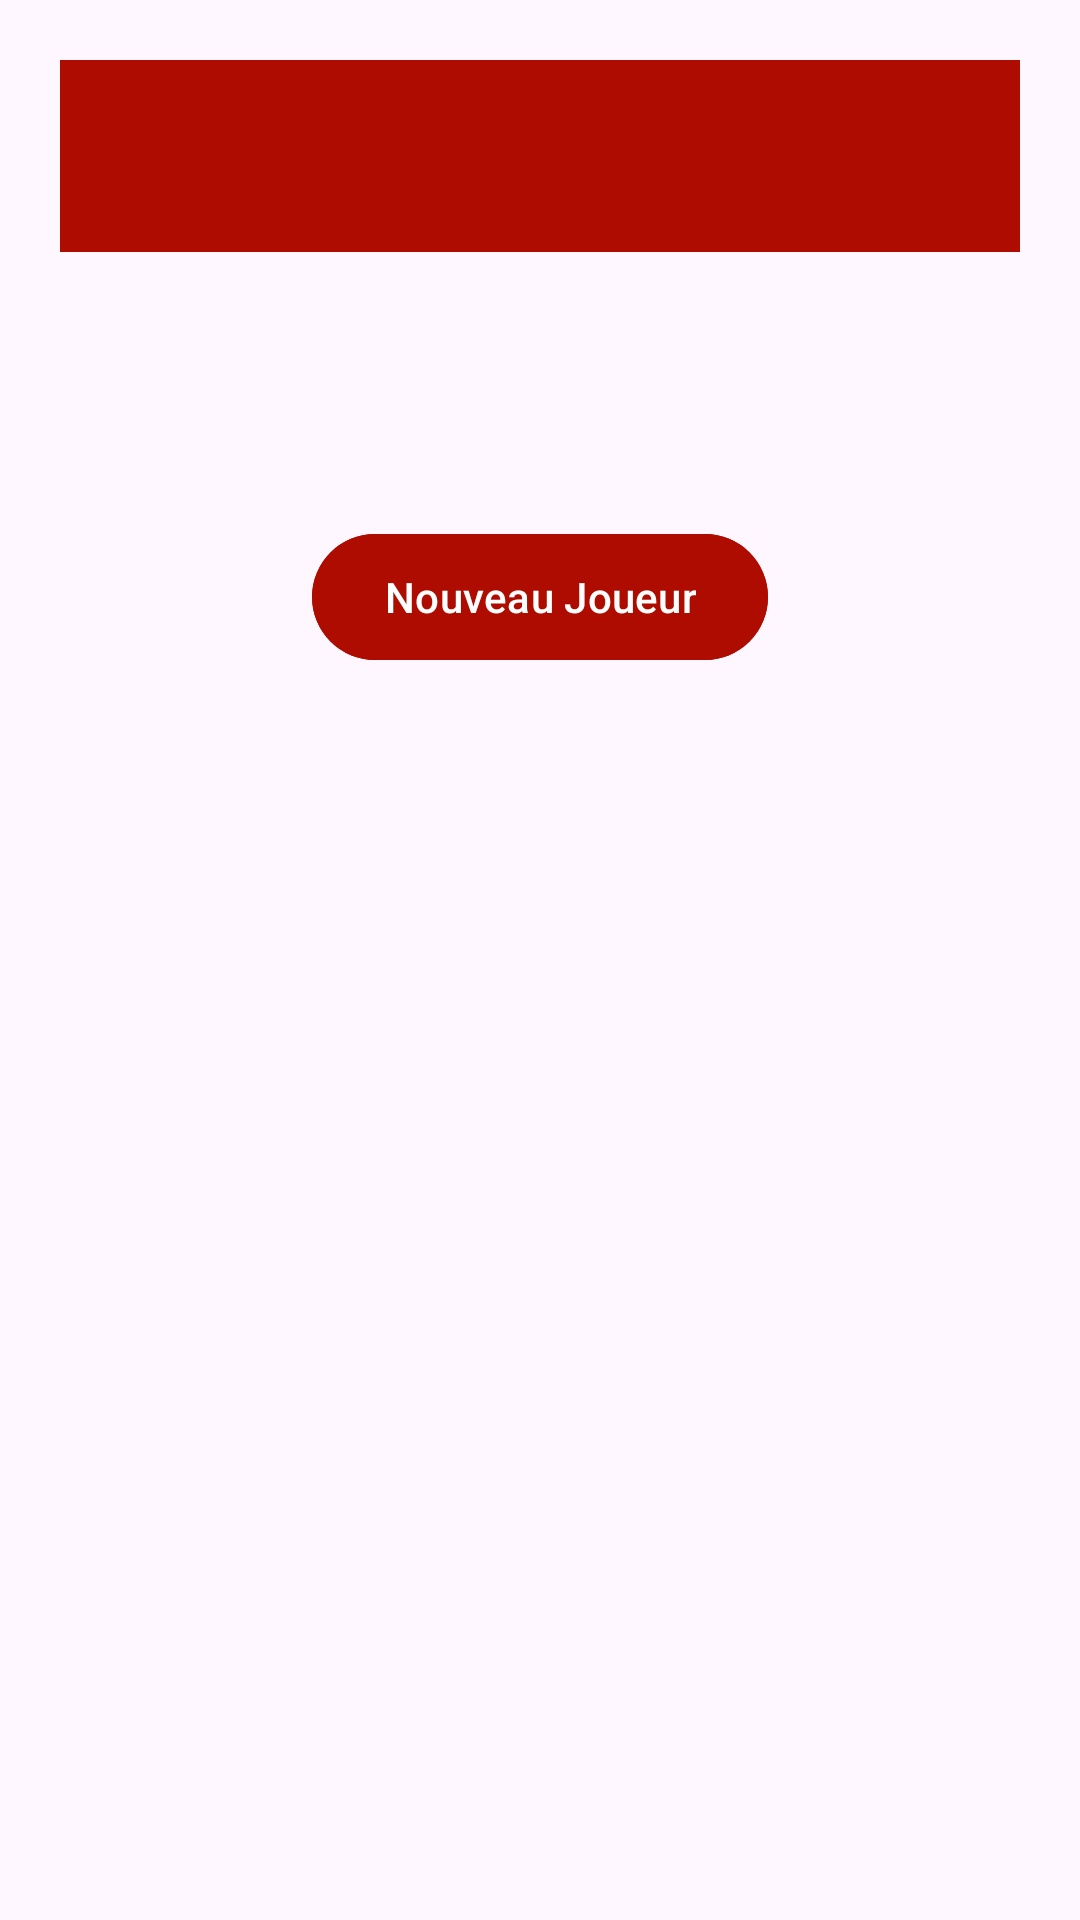

Produce the Android XML layout that renders to this screen, including the resource entries it uses.
<!-- AndroidManifest.xml: application theme Theme.SpeedQuiz -->
<!-- res/layout/activity_main.xml -->
<?xml version="1.0" encoding="utf-8"?>
<LinearLayout
    xmlns:android="http://schemas.android.com/apk/res/android"
    xmlns:app="http://schemas.android.com/apk/res-auto"
    xmlns:tools="http://schemas.android.com/tools"
    android:layout_width="match_parent"
    android:layout_height="match_parent"
    android:orientation="vertical"
    android:padding="20dp"
    tools:context=".MainActivity">

    <LinearLayout
        android:layout_width="match_parent"
        android:layout_height="wrap_content"
        android:orientation="vertical">
    <com.google.android.material.appbar.AppBarLayout
        android:layout_width="match_parent"
        android:layout_height="wrap_content">

        <com.google.android.material.appbar.MaterialToolbar
            android:id="@+id/main_toolbar"
            android:layout_width="match_parent"
            android:layout_height="wrap_content"
            android:minHeight="?attr/actionBarSize"
            android:background="@color/baseColor"
            />
    </com.google.android.material.appbar.AppBarLayout>
        <com.google.android.material.button.MaterialButton
            android:id="@+id/btn_startAddPlayer"
            android:layout_width="wrap_content"
            android:layout_height="50dp"
            android:text="@string/newPlayer"
            android:layout_gravity="center"
            android:backgroundTint="@color/baseColor"
            android:layout_marginTop="90dp"
            android:layout_marginBottom="30dp"
            />
        <com.google.android.material.textfield.TextInputEditText
            android:layout_width="match_parent"
            android:layout_height="wrap_content"
            android:id="@+id/startPlayer1ET"
            android:autofillHints="username"
            android:hint="@string/player1"
            android:layout_marginBottom="50dp"
            android:visibility="invisible"
            android:inputType="text"
        />
        <com.google.android.material.textfield.TextInputEditText
            android:layout_width="match_parent"
            android:layout_height="wrap_content"
            android:id="@+id/startPlayer2ET"
            android:autofillHints="username"
            android:hint="@string/player2"
            android:layout_marginBottom="110dp"
            android:visibility="invisible"
            android:inputType="text"
            />
        <com.google.android.material.button.MaterialButton
            android:id="@+id/btn_startNewGame"
            android:layout_width="wrap_content"
            android:layout_height="wrap_content"
            android:text="@string/newGame"
            android:layout_gravity="center"
            android:backgroundTint="@color/baseColor"
            android:visibility="invisible"
            />
    </LinearLayout>
</LinearLayout>
<!-- resources referenced by this layout -->
<resources>
  <color name="baseColor">#AF0C00</color>
  <string name="newGame">Démarrrer une partie</string>
  <string name="newPlayer">Nouveau Joueur</string>
  <string name="player1">Nom du joueur 1</string>
  <string name="player2">Nom du joueur 2</string>
  <style name="Theme.SpeedQuiz" parent="Base.Theme.SpeedQuiz" />
  <style name="Base.Theme.SpeedQuiz" parent="Theme.Material3.DayNight.NoActionBar">
          
          
      </style>
</resources>
